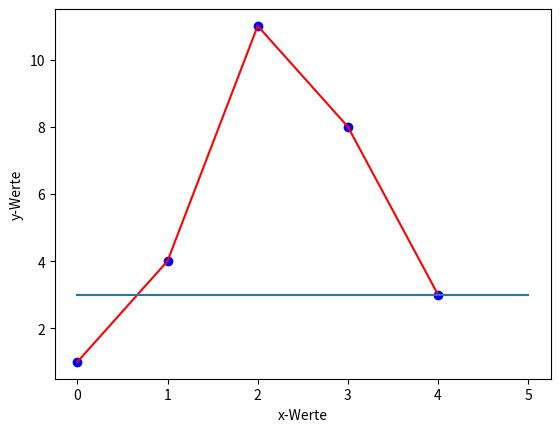

This chart was generated by the following Python code:
# Matplotlib Grafiken

import matplotlib.pyplot as plt

data = [1,4,11,8,3]

plt.plot(data, c='r') # Liniendiagramm
plt.scatter(range(len(data)),data, c='b') # Punktdiagramm

# Gerade einzeichnen

x1 = 0
x2 = 5
y1 = 3
y2 = 3

plt.plot((x1,x2),(y1,y2)) # erstes Tupel x, zweites mit y Werten!


plt.xlabel('x-Werte')
plt.ylabel('y-Werte')

plt.show() # Aufruf für Plot

plt.savefig('fig.png') # Speicherbefehl